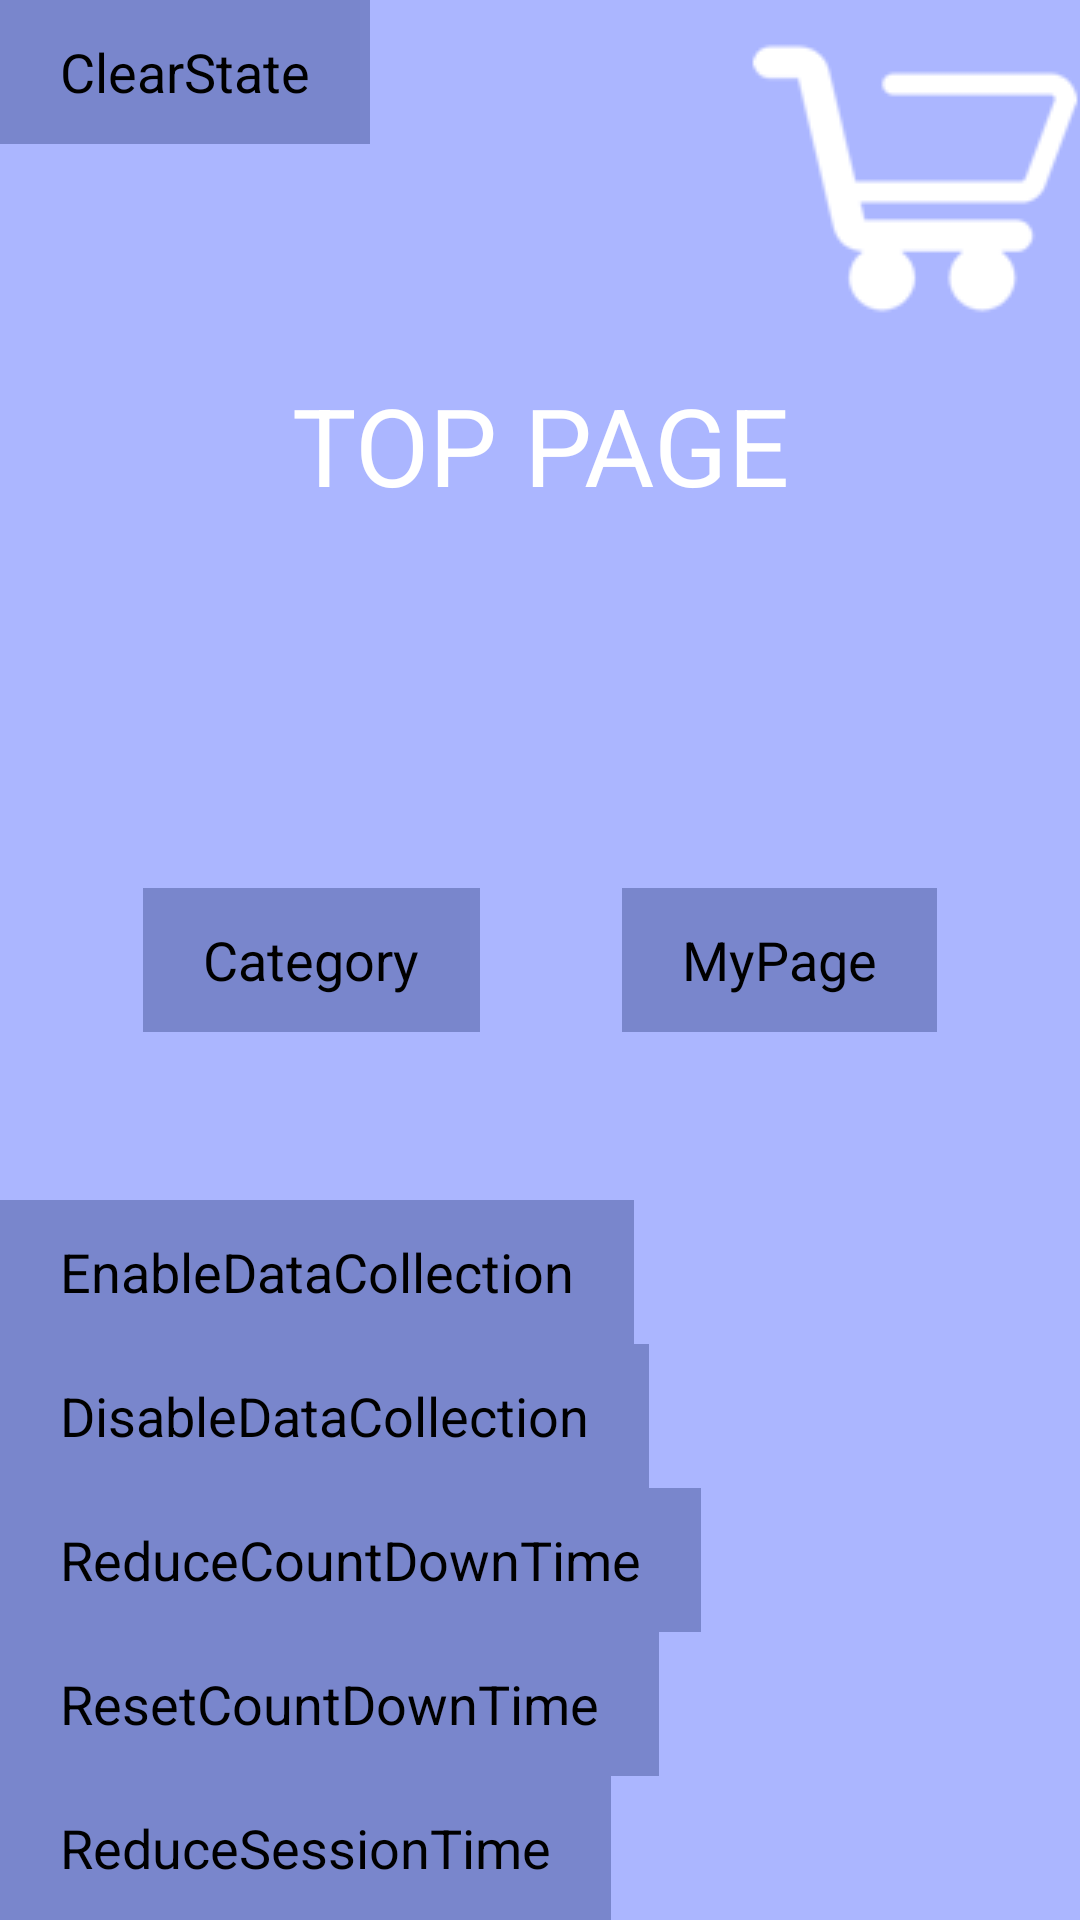

Write the Android layout XML for this screen, with the resource values it uses.
<!-- AndroidManifest.xml: application theme AppTheme -->
<!-- res/layout/activity_top.xml -->
<?xml version="1.0" encoding="utf-8"?>
<android.support.constraint.ConstraintLayout xmlns:android="http://schemas.android.com/apk/res/android"
    xmlns:app="http://schemas.android.com/apk/res-auto"
    xmlns:tools="http://schemas.android.com/tools"
    android:layout_width="match_parent"
    android:layout_height="match_parent"
    android:background="#abb6ff"
    tools:context=".ui.top.TopActivity"
    tools:ignore="Overdraw">

    <Button
        android:id="@+id/btn_cart"
        android:layout_width="wrap_content"
        android:layout_height="wrap_content"
        android:background="@drawable/cart_icon"
        app:layout_constraintEnd_toEndOf="parent"
        app:layout_constraintTop_toTopOf="parent" />

    <TextView
        android:id="@+id/textView"
        android:layout_width="wrap_content"
        android:layout_height="wrap_content"
        android:text="@string/top_page"
        android:textSize="36sp"
        app:layout_constraintBottom_toTopOf="@+id/btn_category"
        app:layout_constraintEnd_toEndOf="parent"
        app:layout_constraintStart_toStartOf="parent"
        app:layout_constraintTop_toTopOf="parent" />

    <Button
        android:id="@+id/btn_category"
        android:layout_width="wrap_content"
        android:layout_height="wrap_content"
        android:background="#7986cc"
        android:paddingHorizontal="20dp"
        android:text="@string/category"
        app:layout_constraintBottom_toBottomOf="parent"
        app:layout_constraintEnd_toStartOf="@+id/btn_mypage"
        app:layout_constraintHorizontal_bias="0.5"
        app:layout_constraintStart_toStartOf="parent"
        app:layout_constraintTop_toTopOf="parent" />

    <Button
        android:id="@+id/btn_mypage"
        android:layout_width="wrap_content"
        android:layout_height="wrap_content"
        android:background="#7986cc"
        android:paddingHorizontal="20dp"
        android:text="@string/mypage"
        app:layout_constraintBottom_toBottomOf="parent"
        app:layout_constraintEnd_toEndOf="parent"
        app:layout_constraintHorizontal_bias="0.5"
        app:layout_constraintStart_toEndOf="@+id/btn_category"
        app:layout_constraintTop_toTopOf="parent" />

    <Button
        android:id="@+id/clearState"
        android:layout_width="wrap_content"
        android:layout_height="wrap_content"
        android:background="#7986cc"
        android:paddingHorizontal="20dp"
        android:text="@string/clear_state"
        app:layout_constraintStart_toStartOf="parent"
        app:layout_constraintTop_toTopOf="parent" />

    <Button
        android:id="@+id/disableDataCollection"
        android:layout_width="wrap_content"
        android:layout_height="wrap_content"
        android:background="#7986cc"
        android:paddingHorizontal="20dp"
        android:text="@string/disable_data_collection"
        app:layout_constraintBottom_toTopOf="@+id/reduceCD"
        app:layout_constraintStart_toStartOf="parent" />

    <Button
        android:id="@+id/enableDataCollection"
        android:layout_width="wrap_content"
        android:layout_height="wrap_content"
        android:background="#7986cc"
        android:paddingHorizontal="20dp"
        android:text="@string/enable_data_collection"
        app:layout_constraintBottom_toTopOf="@+id/disableDataCollection"
        app:layout_constraintStart_toStartOf="parent" />

    <Button
        android:id="@+id/reduceCD"
        android:layout_width="wrap_content"
        android:layout_height="wrap_content"
        android:background="#7986cc"
        android:paddingHorizontal="20dp"
        android:text="@string/reduce_count_down_time"
        app:layout_constraintBottom_toTopOf="@+id/resetCD"
        app:layout_constraintStart_toStartOf="parent" />

    <Button
        android:id="@+id/resetCD"
        android:layout_width="wrap_content"
        android:layout_height="wrap_content"
        android:background="#7986cc"
        android:paddingHorizontal="20dp"
        android:text="@string/reset_count_down_time"
        app:layout_constraintBottom_toTopOf="@+id/reduceSessionTime"
        app:layout_constraintStart_toStartOf="parent" />

    <Button
        android:id="@+id/reduceSessionTime"
        android:layout_width="wrap_content"
        android:layout_height="wrap_content"
        android:background="#7986cc"
        android:paddingHorizontal="20dp"
        android:text="@string/reduce_session_time"
        app:layout_constraintBottom_toBottomOf="parent"
        app:layout_constraintStart_toStartOf="parent" />
</android.support.constraint.ConstraintLayout>
<!-- resources referenced by this layout -->
<resources>
  <!-- drawable cart_icon: png bitmap (drawable, 4192 bytes) -->
  <string name="category">Category</string>
  <string name="clear_state">ClearState</string>
  <string name="disable_data_collection">DisableDataCollection</string>
  <string name="enable_data_collection">EnableDataCollection</string>
  <string name="mypage">MyPage</string>
  <string name="reduce_count_down_time">ReduceCountDownTime</string>
  <string name="reduce_session_time">ReduceSessionTime</string>
  <string name="reset_count_down_time">ResetCountDownTime</string>
  <string name="top_page">TOP PAGE</string>
  <style name="AppTheme" parent="android:Theme.Holo.Light.DarkActionBar">
          <item name="android:textColor">@color/white</item>
      </style>
  <color name="white">#ffffff</color>
</resources>
